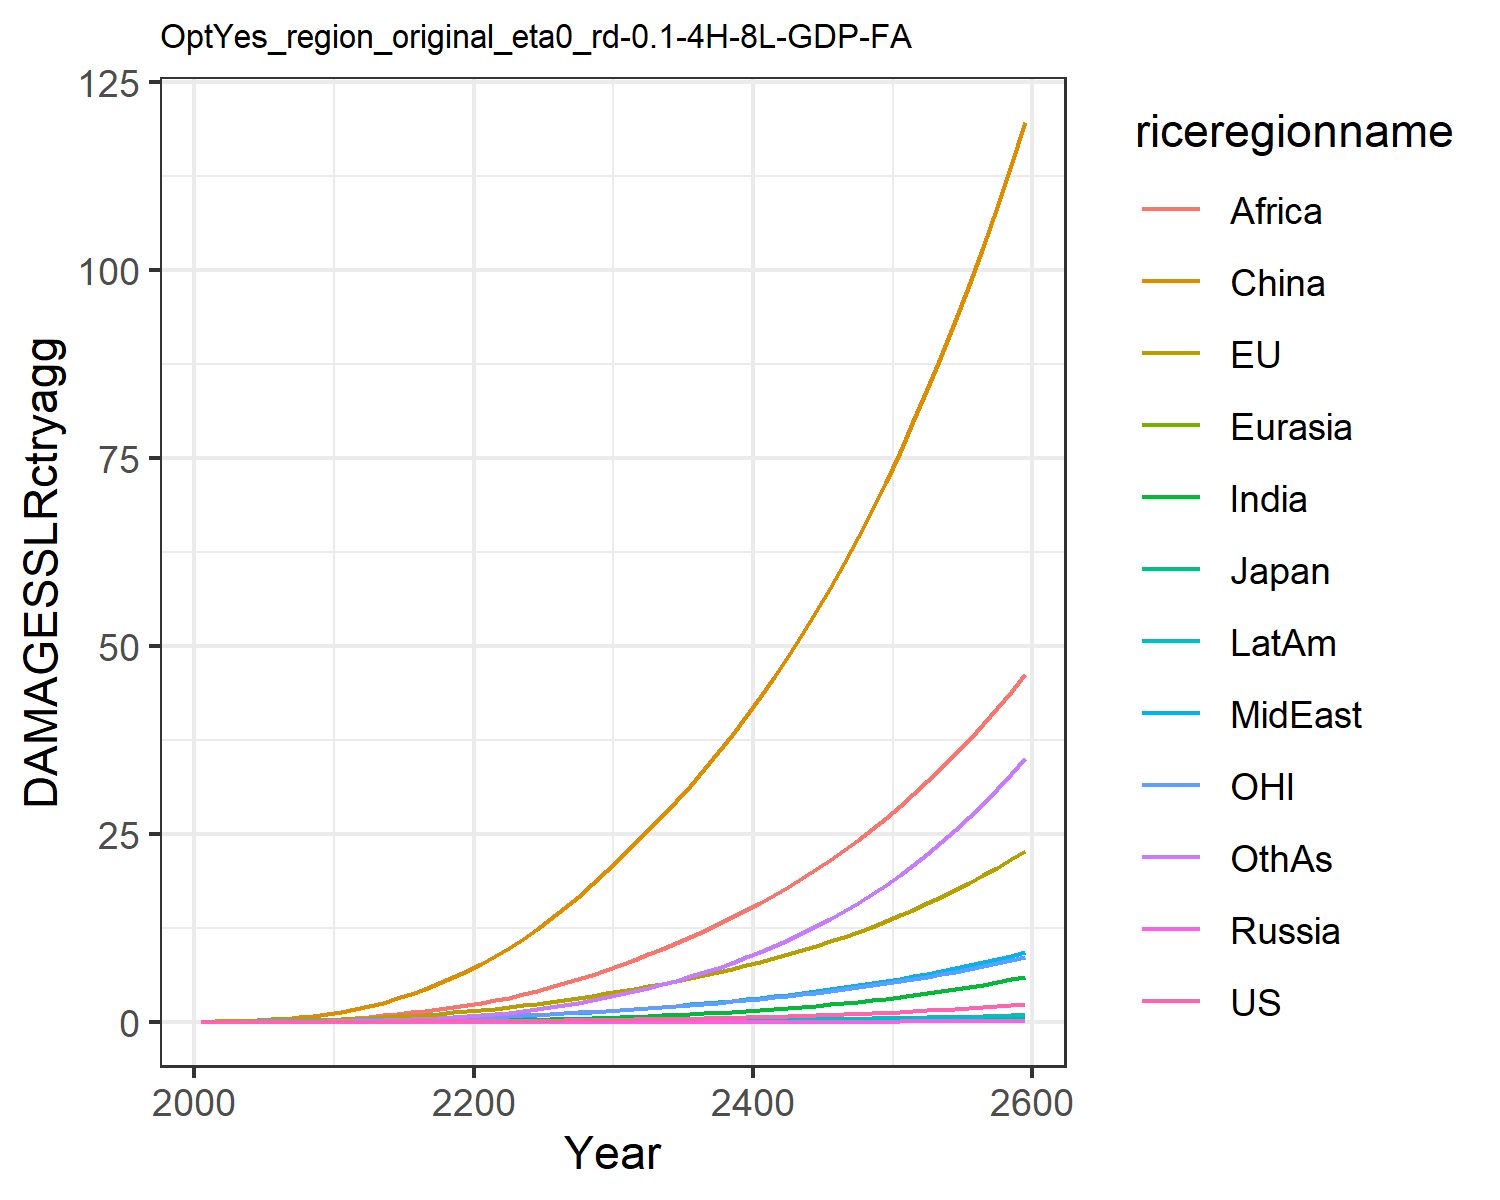

The data file committed next to this chart (first rows):
0.0, 0.0, 0.0, 0.0, 0.0, 0.0, 0.0, 0.0, 0.0, 0.0, 0.0, 0.0
0.0001209, 0.01799, 0.0005782, 2.822670147321079e-6, 2.9536921802817735e-5, 0.03396, 3.473030891534965e-5, 0.001938, 0.002097, 1.49448033949701e-5, 0.007629, 0.0001533
0.0002349, 0.02871, 0.0008381, 5.212668393390469e-6, 5.286789587383136e-5, 0.06929, 9.217453941773521e-5, 0.003958, 0.005172, 3.424663446653953e-5, 0.01252, 0.000402
0.0004842, 0.04625, 0.001229, 1.0012958814067278e-5, 9.474432507571415e-5, 0.1234, 0.0002404, 0.007761, 0.01221, 8.01800312124383e-5, 0.02041, 0.001095
0.0008983, 0.06931, 0.001639, 1.7523314091826066e-5, 0.0001561, 0.1992, 0.0005451, 0.01376, 0.02572, 0.0001645, 0.03056, 0.002589
0.00153, 0.09776, 0.002151, 2.8696281002956934e-5, 0.0002405, 0.2986, 0.001092, 0.02222, 0.04787, 0.0003026, 0.04271, 0.005382
0.002434, 0.1315, 0.002805, 4.446477320797213e-5, 0.0003525, 0.4267, 0.001986, 0.03356, 0.08059, 0.0005143, 0.05667, 0.01012
0.003689, 0.1711, 0.003565, 6.551691870681664e-5, 0.0004957, 0.5871, 0.003382, 0.04871, 0.1285, 0.0008251, 0.07274, 0.01777
0.005379, 0.2166, 0.004415, 9.237361413872359e-5, 0.0006727, 0.781, 0.005456, 0.06859, 0.1967, 0.001262, 0.09097, 0.02954
0.007586, 0.268, 0.005346, 0.0001254, 0.0008852, 1.008, 0.008404, 0.09413, 0.2909, 0.001851, 0.1113, 0.0468
0.01036, 0.3295, 0.006493, 0.0001694, 0.001153, 1.291, 0.01243, 0.1235, 0.4059, 0.002622, 0.1358, 0.07058
0.01371, 0.405, 0.007963, 0.0002302, 0.001495, 1.656, 0.01774, 0.1543, 0.5332, 0.003604, 0.1659, 0.1019
0.01793, 0.4955, 0.009775, 0.0003096, 0.001915, 2.077, 0.02455, 0.1896, 0.6778, 0.004851, 0.2018, 0.1411
0.02289, 0.5958, 0.01179, 0.0004057, 0.0024, 2.555, 0.03298, 0.2286, 0.8424, 0.006353, 0.2415, 0.1898
0.02857, 0.7048, 0.01398, 0.0005192, 0.00295, 3.097, 0.04317, 0.2707, 1.027, 0.008116, 0.2844, 0.2492
0.03504, 0.8232, 0.01636, 0.0006518, 0.003567, 3.702, 0.05523, 0.3159, 1.23, 0.01016, 0.3308, 0.3201
0.04237, 0.9513, 0.01895, 0.0008053, 0.004252, 4.37, 0.06928, 0.3642, 1.451, 0.01249, 0.381, 0.4031
0.05061, 1.09, 0.02175, 0.0009812, 0.005007, 5.102, 0.08539, 0.4155, 1.688, 0.01512, 0.435, 0.4989
0.05985, 1.238, 0.02477, 0.001181, 0.005832, 5.897, 0.1036, 0.4698, 1.94, 0.01807, 0.493, 0.6078
0.07014, 1.398, 0.02803, 0.001408, 0.006729, 6.755, 0.1241, 0.5268, 2.205, 0.02134, 0.5552, 0.7302
0.08149, 1.57, 0.03155, 0.00166, 0.007711, 7.691, 0.1476, 0.5898, 2.496, 0.02506, 0.6219, 0.8711
0.09391, 1.755, 0.03534, 0.001938, 0.008793, 8.718, 0.1751, 0.6611, 2.824, 0.02935, 0.6933, 1.036
0.1075, 1.954, 0.03941, 0.002245, 0.009969, 9.828, 0.2064, 0.7392, 3.204, 0.0342, 0.7697, 1.223
0.1224, 2.166, 0.04377, 0.002583, 0.01124, 11.02, 0.2416, 0.8234, 3.625, 0.0396, 0.851, 1.433
0.1386, 2.392, 0.04843, 0.002954, 0.0126, 12.3, 0.2807, 0.9136, 4.083, 0.04558, 0.9376, 1.667
0.1562, 2.633, 0.05342, 0.00336, 0.01406, 13.66, 0.324, 1.01, 4.576, 0.05216, 1.03, 1.926
0.1755, 2.89, 0.05875, 0.003804, 0.01562, 15.11, 0.3717, 1.113, 5.105, 0.0594, 1.128, 2.212
0.1963, 3.163, 0.06444, 0.004288, 0.01729, 16.65, 0.4241, 1.222, 5.67, 0.06732, 1.232, 2.525
0.219, 3.453, 0.0705, 0.004814, 0.01906, 18.29, 0.4812, 1.338, 6.27, 0.07594, 1.342, 2.867
0.2435, 3.76, 0.07696, 0.005384, 0.02094, 20.02, 0.5434, 1.46, 6.907, 0.08532, 1.459, 3.238
0.2694, 4.077, 0.08364, 0.00599, 0.02289, 21.8, 0.6099, 1.587, 7.569, 0.0953, 1.58, 3.635
0.2967, 4.398, 0.09043, 0.006625, 0.02489, 23.59, 0.68, 1.717, 8.247, 0.1057, 1.702, 4.053
0.3256, 4.729, 0.09747, 0.007298, 0.02696, 25.43, 0.7545, 1.852, 8.949, 0.1168, 1.827, 4.498
0.3563, 5.073, 0.1048, 0.008014, 0.02912, 27.35, 0.8341, 1.992, 9.682, 0.1286, 1.958, 4.972
0.3891, 5.432, 0.1125, 0.008779, 0.03138, 29.34, 0.9191, 2.14, 10.45, 0.1412, 2.095, 5.478
0.424, 5.808, 0.1206, 0.009593, 0.03374, 31.41, 1.01, 2.294, 11.25, 0.1547, 2.238, 6.017
0.4612, 6.202, 0.1291, 0.01046, 0.03622, 33.57, 1.106, 2.455, 12.08, 0.169, 2.388, 6.591
0.5008, 6.614, 0.1381, 0.01139, 0.03882, 35.83, 1.209, 2.624, 12.95, 0.1842, 2.544, 7.203
0.543, 7.045, 0.1474, 0.01237, 0.04154, 38.18, 1.319, 2.801, 13.87, 0.2005, 2.708, 7.853
0.5879, 7.497, 0.1573, 0.01342, 0.04439, 40.63, 1.436, 2.986, 14.82, 0.2177, 2.88, 8.543
0.6357, 7.97, 0.1677, 0.01453, 0.04737, 43.19, 1.56, 3.18, 15.82, 0.2361, 3.059, 9.277
0.6864, 8.466, 0.1785, 0.01572, 0.0505, 45.86, 1.692, 3.384, 16.86, 0.2557, 3.248, 10.06
0.7404, 8.986, 0.19, 0.01698, 0.05378, 48.64, 1.832, 3.597, 17.95, 0.2764, 3.445, 10.88
0.7977, 9.53, 0.202, 0.01832, 0.05721, 51.55, 1.981, 3.821, 19.08, 0.2984, 3.651, 11.76
0.8585, 10.1, 0.2146, 0.01974, 0.06081, 54.58, 2.138, 4.055, 20.27, 0.3218, 3.867, 12.68
0.9231, 10.7, 0.2279, 0.02125, 0.06457, 57.74, 2.306, 4.3, 21.52, 0.3467, 4.094, 13.67
0.9916, 11.32, 0.2418, 0.02284, 0.06852, 61.04, 2.483, 4.557, 22.81, 0.373, 4.331, 14.71
1.064, 11.98, 0.2565, 0.02454, 0.07266, 64.49, 2.671, 4.827, 24.17, 0.4009, 4.579, 15.81
1.141, 12.66, 0.2719, 0.02634, 0.077, 68.08, 2.87, 5.109, 25.59, 0.4305, 4.839, 16.97
1.223, 13.38, 0.288, 0.02824, 0.08154, 71.83, 3.081, 5.405, 27.08, 0.4618, 5.111, 18.2
1.31, 14.13, 0.305, 0.03026, 0.0863, 75.75, 3.304, 5.715, 28.63, 0.4951, 5.396, 19.51
1.401, 14.92, 0.3228, 0.0324, 0.09129, 79.83, 3.54, 6.04, 30.25, 0.5302, 5.694, 20.88
1.498, 15.75, 0.3415, 0.03466, 0.09652, 84.09, 3.79, 6.38, 31.95, 0.5675, 6.007, 22.34
1.601, 16.61, 0.3612, 0.03706, 0.102, 88.54, 4.055, 6.737, 33.72, 0.6069, 6.334, 23.87
1.71, 17.52, 0.3819, 0.0396, 0.1077, 93.19, 4.334, 7.11, 35.58, 0.6486, 6.676, 25.5
1.825, 18.47, 0.4035, 0.04228, 0.1138, 98.04, 4.63, 7.502, 37.52, 0.6927, 7.035, 27.21
1.946, 19.46, 0.4263, 0.04512, 0.1201, 103.1, 4.943, 7.912, 39.55, 0.7394, 7.41, 29.02
2.075, 20.5, 0.4502, 0.04813, 0.1267, 108.4, 5.274, 8.342, 41.67, 0.7887, 7.803, 30.93
2.211, 21.59, 0.4753, 0.0513, 0.1336, 113.9, 5.623, 8.793, 43.89, 0.8409, 8.214, 32.94
2.355, 22.73, 0.5017, 0.05466, 0.1409, 119.6, 5.992, 9.265, 46.22, 0.896, 8.645, 35.06
